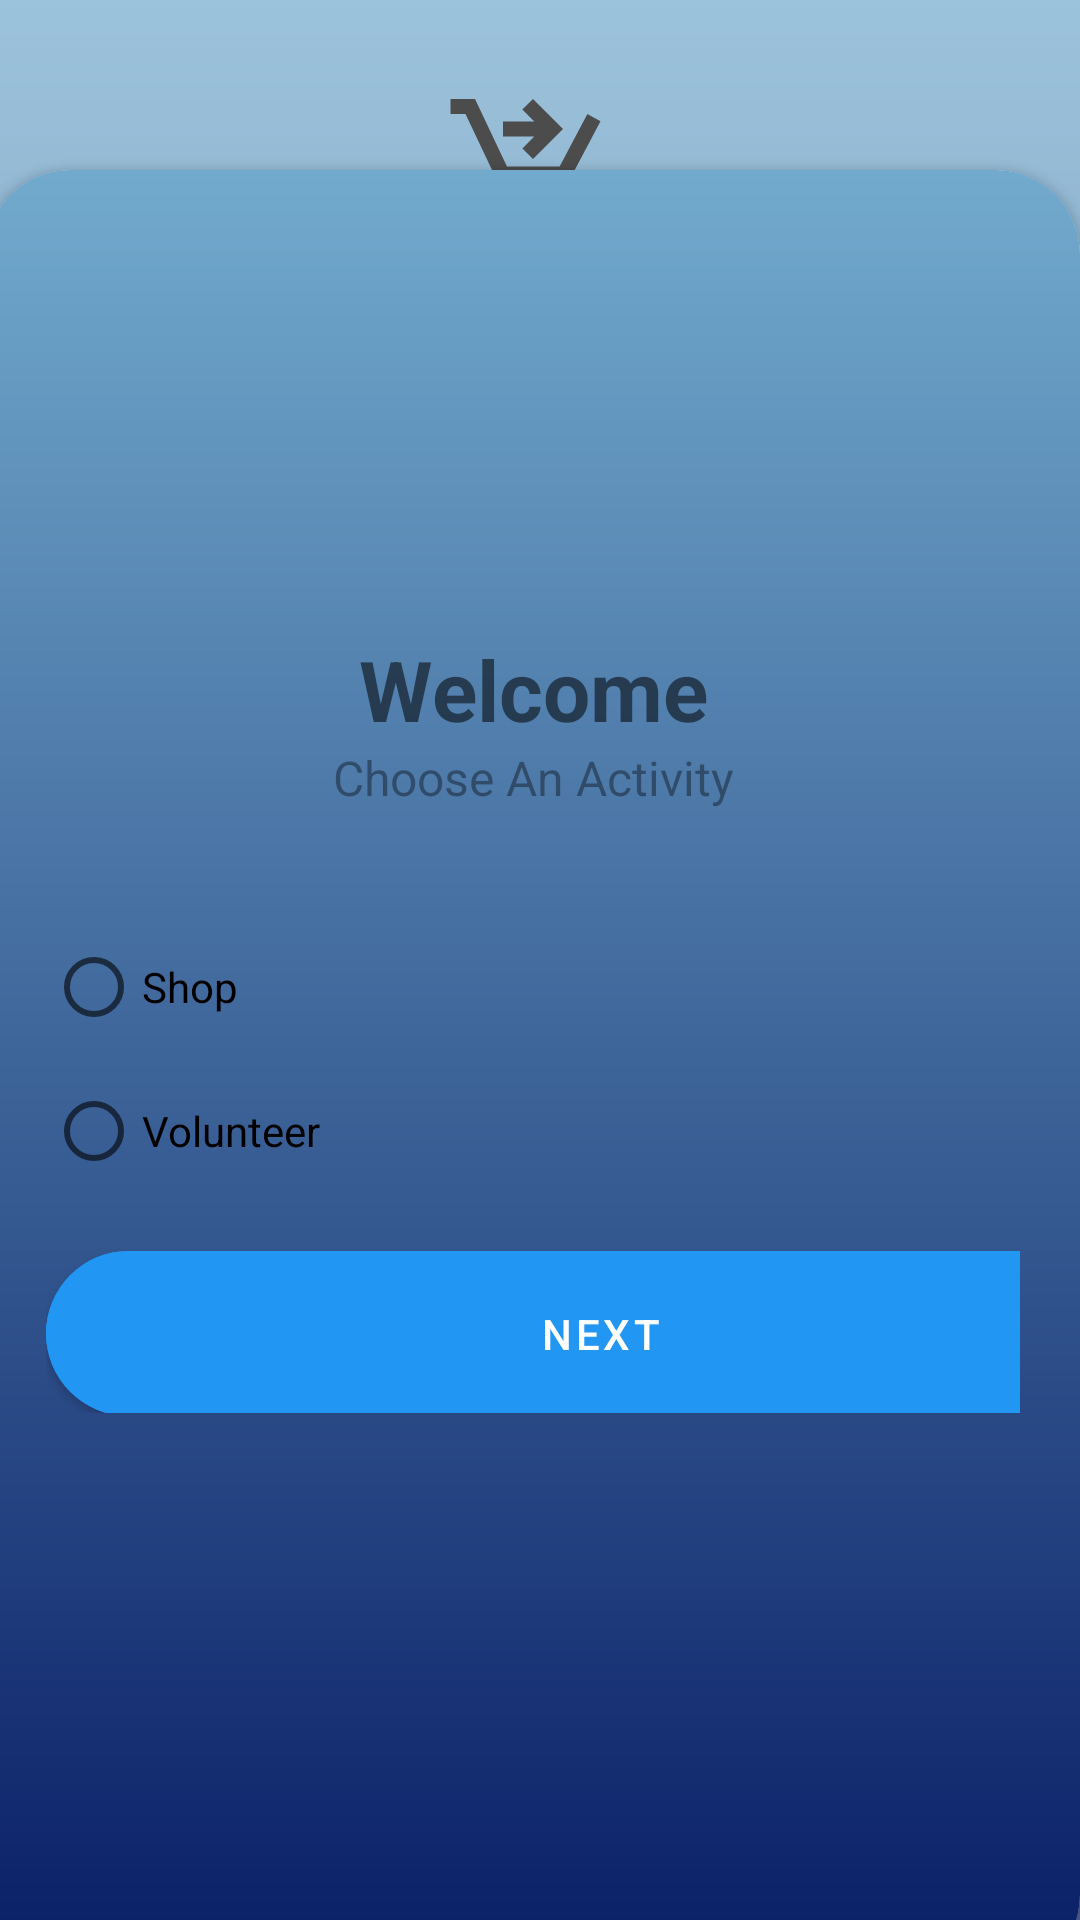

The Android layout XML behind this screen, and the referenced resources:
<!-- AndroidManifest.xml: application theme Theme.SurrogateShopper -->
<!-- res/layout/pick_activity.xml -->
<?xml version="1.0" encoding="utf-8"?>
<RelativeLayout xmlns:android="http://schemas.android.com/apk/res/android"
    xmlns:app="http://schemas.android.com/apk/res-auto"
    xmlns:tools="http://schemas.android.com/tools"
    android:layout_width="match_parent"
    android:layout_height="match_parent"
    android:background="@drawable/backg"
    android:paddingLeft="-5dp"
    tools:context=".MainActivity">


    <RelativeLayout
        android:layout_width="match_parent"
        android:layout_height="match_parent"
        android:alpha="0.7"
        android:background="@drawable/pgae_bg">

        <LinearLayout
            android:layout_width="match_parent"
            android:layout_height="wrap_content"

            android:layout_marginBottom="21dp"
            android:gravity="center"

            android:orientation="vertical"
            android:padding="28dp">

            <ImageView
                android:layout_width="wrap_content"
                android:layout_height="wrap_content"
                android:src="@drawable/logo_icon"></ImageView>

            <TextView
                android:layout_width="wrap_content"
                android:layout_height="wrap_content"
                android:fontFamily="sans-serif-medium"
                android:text="Surrogate Shopper"
                android:textColor="@color/black"
                android:textSize="32sp"
                android:textStyle="bold"></TextView>

        </LinearLayout>

        <LinearLayout
            android:layout_width="match_parent"
            android:layout_height="wrap_content"
            android:layout_alignParentTop="true"
            android:layout_marginTop="180dp"
            android:gravity="center"
            android:orientation="vertical"
            app:layout_constraintTop_toTopOf="parent"
            tools:layout_editor_absoluteX="0dp">


        </LinearLayout>
    </RelativeLayout>

    <androidx.cardview.widget.CardView
        android:layout_width="match_parent"
        android:layout_height="wrap_content"
        android:layout_alignParentBottom="true"
        android:layout_marginBottom="-20dp"
        app:cardCornerRadius="28dp"

        >


        <LinearLayout
            android:id="@+id/loginContent"
            android:layout_width="match_parent"
            android:layout_height="603dp"
            android:background="@drawable/pgae_bg"
            android:gravity="center"
            android:orientation="vertical"
            android:paddingBottom="120dp">

            <ImageView
                android:layout_width="136dp"
                android:layout_height="106dp"
                android:src="@drawable/account_icon">

            </ImageView>

            <TextView
                android:id="@+id/welcomeLogin"
                android:layout_width="match_parent"
                android:layout_height="wrap_content"
                android:gravity="center"
                android:text="Welcome"
                android:textSize="28sp"
                android:textStyle="bold" />

            <TextView
                android:id="@+id/enterDetails"
                android:layout_width="match_parent"
                android:layout_height="wrap_content"
                android:alpha="0.7"
                android:gravity="center"
                android:text="Choose An Activity"
                android:textSize="16sp" />

            <View
                android:layout_width="wrap_content"
                android:layout_height="15dp"></View>

            <LinearLayout
                android:layout_width="match_parent"
                android:layout_height="206dp"
                android:orientation="vertical"
                android:padding="20dp">


                <RadioGroup
                    android:layout_width="match_parent"
                    android:layout_height="106dp">

                    <RadioButton
                        android:id="@+id/radShop"
                        android:layout_width="match_parent"
                        android:layout_height="wrap_content"
                        android:text="Shop" />

                    <RadioButton
                        android:id="@+id/radVolunteer"
                        android:layout_width="match_parent"
                        android:layout_height="wrap_content"
                        android:text="Volunteer" />
                </RadioGroup>

                <com.google.android.material.button.MaterialButton
                    android:id="@+id/btnpickActivity"
                    android:layout_width="370dp"
                    android:layout_height="67dp"
                    android:backgroundTint="#2196F3"
                    android:onClick="doSignIn"
                    android:text="next"
                    app:cornerRadius="32dp">


                </com.google.android.material.button.MaterialButton>

            </LinearLayout>

        </LinearLayout>

    </androidx.cardview.widget.CardView>


</RelativeLayout>
<!-- resources referenced by this layout -->
<resources>
  <!-- drawable logo_icon (drawable) -->
  <vector android:height="60dp" android:tint="#000000"
      android:viewportHeight="24" android:viewportWidth="24"
      android:width="60dp" xmlns:android="http://schemas.android.com/apk/res/android">
      <path android:fillColor="@android:color/white" android:pathData="M7,18c-1.1,0 -1.99,0.9 -1.99,2S5.9,22 7,22s2,-0.9 2,-2S8.1,18 7,18zM17,18c-1.1,0 -1.99,0.9 -1.99,2s0.89,2 1.99,2s2,-0.9 2,-2S18.1,18 17,18zM8.1,13h7.45c0.75,0 1.41,-0.41 1.75,-1.03L21,4.96L19.25,4l-3.7,7H8.53L4.27,2H1v2h2l3.6,7.59l-1.35,2.44C4.52,15.37 5.48,17 7,17h12v-2H7L8.1,13zM12,2l4,4l-4,4l-1.41,-1.41L12.17,7L8,7l0,-2l4.17,0l-1.59,-1.59L12,2z"/>
  </vector>
  <!-- drawable pgae_bg (drawable) -->
  <?xml version="1.0" encoding="utf-8"?>
  <shape xmlns:android="http://schemas.android.com/apk/res/android">
  
      <gradient android:type="linear" android:angle="100" android:startColor="#72AACD" android:endColor="#081D65"/>
  
  </shape>
  <style name="Theme.SurrogateShopper" parent="Theme.MaterialComponents.DayNight.NoActionBar">
          <item name="colorPrimary">@color/purple_500</item>
          <item name="colorPrimaryVariant">@color/purple_700</item>
          <item name="colorOnPrimary">@color/white</item>
          <item name="colorSecondary">@color/teal_200</item>
          <item name="colorSecondaryVariant">@color/teal_700</item>
          <item name="colorOnSecondary">@color/black</item>
          <item name="android:statusBarColor">?attr/colorPrimaryVariant</item>
      </style>
  <!-- not gathered from this repository: default colours our renderer supplied (Android Studio template values) -->
  <color name="purple_500">#FF6200EE</color>
  <color name="purple_700">#FF3700B3</color>
  <color name="teal_200">#FF03DAC5</color>
  <color name="teal_700">#FF018786</color>
  <color name="black">#FF000000</color>
  <color name="white">#FFFFFFFF</color>
</resources>
